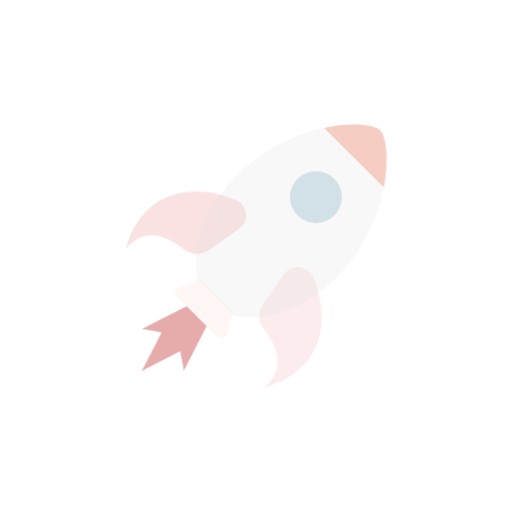
t = 0.00 s
t = 1.00 s: frame unchanged from t = 0.00 s, image omitted
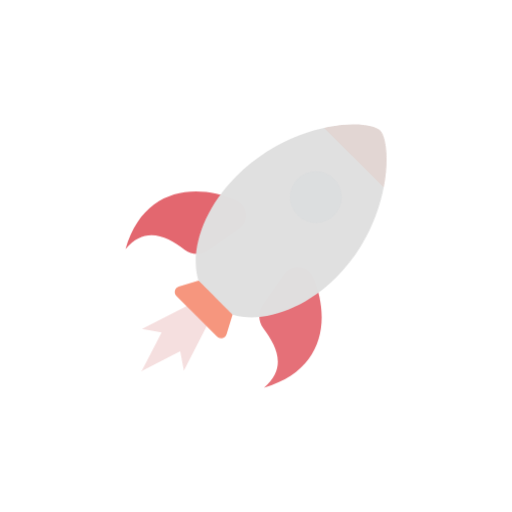
t = 1.25 s
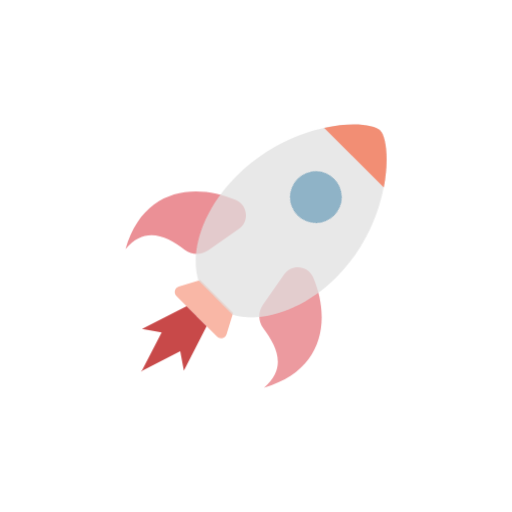
t = 1.50 s
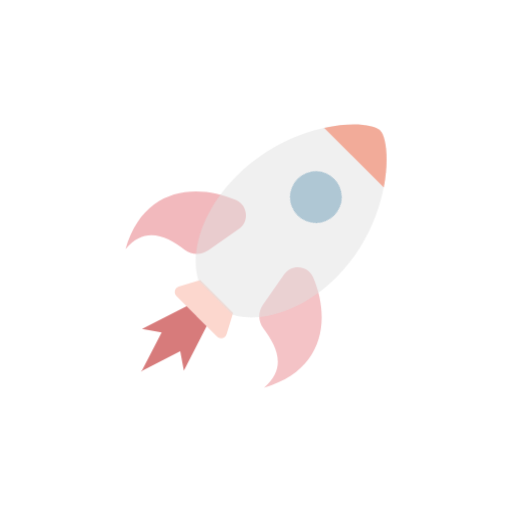
t = 1.75 s

The animated SVG that drew these frames (rendered in a browser with its animation timeline set to each time). Animation: 2 CSS @keyframes rules; one cycle of 2.00 s, repeats indefinitely.

<svg class="ldi-pn885j" width="200px"  height="200px"  xmlns="http://www.w3.org/2000/svg" xmlns:xlink="http://www.w3.org/1999/xlink" viewBox="0 0 100 100" preserveAspectRatio="xMidYMid" style="background: none;"><!--?xml version="1.0" encoding="utf-8"?--><!--Generator: Adobe Illustrator 21.0.0, SVG Export Plug-In . SVG Version: 6.00 Build 0)--><svg version="1.1" id="圖層_1" xmlns="http://www.w3.org/2000/svg" xmlns:xlink="http://www.w3.org/1999/xlink" x="0px" y="0px" viewBox="0 0 100 100" style="transform-origin: 50px 50px 0px;" xml:space="preserve"><g style="transform-origin: 50px 50px 0px;"><g style="transform-origin: 50px 50px 0px; transform: scale(0.6);"><g style="transform-origin: 50px 50px 0px;"><g><style type="text/css" class="ld ld-fade" style="transform-origin: 50px 50px 0px; animation-duration: 1s; animation-delay: -1s; animation-direction: normal;">.st0{fill:#666666;} .st1{fill:#EBB885;} .st2{fill:#E0E0E0;} .st3{fill:#A0C8D7;} .st4{fill:#66503A;} .st5{fill:#ABBD81;} .st6{fill:#A0C8D7;stroke:#333333;stroke-width:2;stroke-miterlimit:10;} .st7{fill:#FFFFFF;} .st8{fill:#66503A;stroke:#333333;stroke-width:2;stroke-miterlimit:10;} .st9{fill:#E0E0E0;stroke:#333333;stroke-width:2;stroke-miterlimit:10;} .st10{fill:#03AFF3;} .st11{fill:none;stroke:#333333;stroke-width:5;stroke-linecap:round;stroke-miterlimit:10;} .st12{fill:#8C6239;} .st13{fill:#F5E6C8;} .st14{fill:#333333;} .st15{fill:#F47E60;} .st16{fill:#E15B64;} .st17{fill:none;stroke:#000000;stroke-width:6;stroke-miterlimit:10;} .st18{fill:#4A3827;} .st19{fill:none;stroke:#666666;stroke-width:5.8262;stroke-linecap:round;stroke-miterlimit:10;} .st20{fill:#77A4BD;} .st21{fill:#F8B26A;} .st22{fill:#849B87;} .st23{fill:none;} .st24{fill:#FFFFFF;stroke:#000000;stroke-width:4;stroke-miterlimit:10;} .st25{fill:none;stroke:#849B87;stroke-width:4;stroke-miterlimit:10;} .st26{fill:none;stroke:#849B87;stroke-width:4.1718;stroke-miterlimit:10;} .st27{fill:#C33737;} .st28{fill:#FFDC6C;stroke:#FFFFFF;stroke-width:2.4393;stroke-miterlimit:10;} .st29{stroke:#000000;stroke-width:3;stroke-miterlimit:10;} .st30{stroke:#000000;stroke-width:3;stroke-linecap:round;stroke-linejoin:round;stroke-miterlimit:10;} .st31{fill:#E0E0E0;stroke:#000000;stroke-width:3;stroke-miterlimit:10;} .st32{fill:#735441;} .st33{fill:#C8DC96;} .st34{fill:#F5E6C8;stroke:#C33737;stroke-width:6;stroke-miterlimit:10;} .st35{fill:#F5E6C8;stroke:#000000;stroke-width:4.2393;stroke-miterlimit:10;} .st36{fill:#F5E169;} .st37{fill:#FFDC6C;} .st38{fill:none;stroke:#000000;stroke-width:5.1342;stroke-miterlimit:10;} .st39{fill:none;stroke:#000000;stroke-width:4.908;stroke-miterlimit:10;} .st40{fill:none;stroke:#000000;stroke-width:5.0371;stroke-miterlimit:10;} .st41{fill:none;stroke:#000000;stroke-width:5.4333;stroke-miterlimit:10;} .st42{fill:none;stroke:#333333;stroke-width:4.308;stroke-miterlimit:10;} .st43{fill:#F8B26A;stroke:#333333;stroke-width:3;stroke-miterlimit:10;} .st44{fill:#FFFF00;stroke:#333333;stroke-width:3;stroke-miterlimit:10;} .st45{fill:#F8B26A;stroke:#F47E60;stroke-width:2.326;stroke-miterlimit:10;} .st46{fill:#333333;stroke:#333333;stroke-width:3;stroke-miterlimit:10;} .st47{fill:#8A8A8A;} .st48{fill:none;stroke:#333333;stroke-width:3;stroke-linecap:round;stroke-linejoin:round;stroke-miterlimit:10;} .st49{fill:none;stroke:#333333;stroke-width:2;stroke-linecap:round;stroke-linejoin:round;stroke-miterlimit:10;} .st50{fill:#983733;} .st51{fill:#D50D01;} .st52{fill:#81C927;} .st53{fill:#C33737;stroke:#333333;stroke-width:2;stroke-miterlimit:10;} .st54{fill:#F5E6C8;stroke:#333333;stroke-width:2;stroke-miterlimit:10;} .st55{fill:#FFFFFF;stroke:#333333;stroke-width:4;stroke-miterlimit:10;} .st56{fill:none;stroke:#E15B64;stroke-width:3;stroke-miterlimit:10;} .st57{fill:#FFFFFF;stroke:#333333;stroke-width:6;stroke-linecap:round;stroke-miterlimit:10;}</style><g class="ld ld-fade" style="transform-origin: 50px 50px 0px; animation-duration: 1s; animation-delay: -0.941176s; animation-direction: normal;"><path class="st15" d="M37.328,76.238L24.11,63.019c-0.99-0.99-0.57-2.677,0.768-3.088l6.991-2.145l10.693,10.693l-2.145,6.991 C40.006,76.808,38.318,77.228,37.328,76.238z" fill="rgb(244, 126, 96)" style="fill: rgb(244, 126, 96);"></path></g><g class="ld ld-fade" style="transform-origin: 50px 50px 0px; animation-duration: 1s; animation-delay: -0.882353s; animation-direction: normal;"><path class="st16" d="M52.584,92.847L52.584,92.847C52.584,92.848,52.584,92.847,52.584,92.847 c7.624-6.472,4.221-13.342-0.219-19.324c-1.689-2.275-1.736-5.373-0.111-7.694l6.924-9.889c2.434-3.476,7.744-2.923,9.408,0.981 C74.157,69.995,72.641,87.067,52.584,92.847z" fill="rgb(225, 91, 100)" style="fill: rgb(225, 91, 100);"></path></g><g class="ld ld-fade" style="transform-origin: 50px 50px 0px; animation-duration: 1s; animation-delay: -0.823529s; animation-direction: normal;"><path class="st16" d="M7.501,47.763L7.501,47.763C7.5,47.764,7.5,47.764,7.501,47.763c6.472-7.624,13.342-4.221,19.324,0.219 c2.275,1.689,5.373,1.736,7.694,0.111l9.889-6.924c3.476-2.434,2.923-7.744-0.981-9.408C30.353,26.19,13.281,27.707,7.501,47.763z" fill="rgb(225, 91, 100)" style="fill: rgb(225, 91, 100);"></path></g><g class="ld ld-fade" style="transform-origin: 50px 50px 0px; animation-duration: 1s; animation-delay: -0.764706s; animation-direction: normal;"><path class="st2" d="M76.207,56.895C65.609,67.492,52.078,72.009,42.368,69.106c-2.036-2.036-8.805-8.802-11.125-11.122 c-2.906-9.71,1.611-23.244,12.21-33.843C62.034,5.56,86.491,5.242,90.4,9.151S94.375,38.727,76.207,56.895z" fill="rgb(224, 224, 224)" style="fill: rgb(224, 224, 224);"></path></g><g class="ld ld-fade" style="transform-origin: 50px 50px 0px; animation-duration: 1s; animation-delay: -0.705882s; animation-direction: normal;"><ellipse transform="matrix(0.7071 -0.7071 0.7071 0.7071 -1.4493 58.1822)" class="st20" cx="69.507" cy="30.841" rx="8.431" ry="8.431" fill="rgb(119, 164, 189)" style="fill: rgb(119, 164, 189);"></ellipse></g><g class="ld ld-fade" style="transform-origin: 50px 50px 0px; animation-duration: 1s; animation-delay: -0.647059s; animation-direction: normal;"><path class="st15" d="M90.4,9.151c-1.972-1.972-9.18-2.864-18.223-0.88l19.405,19.405C93.348,18.499,92.354,11.105,90.4,9.151z" fill="rgb(244, 126, 96)" style="fill: rgb(244, 126, 96);"></path></g><g class="ld ld-fade" style="transform-origin: 50px 50px 0px; animation-duration: 1s; animation-delay: -0.588235s; animation-direction: normal;"><polygon class="st27" points="26.51,87.355 33.923,72.832 30.719,69.629 30.608,69.517 27.405,66.314 12.881,73.727 19.283,74.906 12.881,87.245 12.529,87.596 12.761,87.476 12.641,87.707 12.992,87.356 25.33,80.953 " fill="rgb(195, 55, 55)" style="fill: rgb(195, 55, 55);"></polygon></g><metadata xmlns:d="https://loading.io/stock/" class="ld ld-fade" style="transform-origin: 50px 50px 0px; animation-duration: 1s; animation-delay: -0.529412s; animation-direction: normal;">
<d:name class="ld ld-fade" style="transform-origin: 50px 50px 0px; animation-duration: 1s; animation-delay: -0.470588s; animation-direction: normal;">rocket</d:name>
<d:tags class="ld ld-fade" style="transform-origin: 50px 50px 0px; animation-duration: 1s; animation-delay: -0.411765s; animation-direction: normal;">space shuttle,missile,space,travel,fire,take off,rocket,business</d:tags>
<d:license class="ld ld-fade" style="transform-origin: 50px 50px 0px; animation-duration: 1s; animation-delay: -0.352941s; animation-direction: normal;">rf</d:license>
<d:slug class="ld ld-fade" style="transform-origin: 50px 50px 0px; animation-duration: 1s; animation-delay: -0.294118s; animation-direction: normal;">pn885j</d:slug>
</metadata></g></g></g></g><style type="text/css" class="ld ld-fade" style="transform-origin: 50px 50px 0px; animation-duration: 1s; animation-delay: -0.235294s; animation-direction: normal;">@keyframes ld-fade {
  0% {
    opacity: 1;
  }
  100% {
    opacity: 0;
  }
}
@-webkit-keyframes ld-fade {
  0% {
    opacity: 1;
  }
  100% {
    opacity: 0;
  }
}
.ld.ld-fade {
  -webkit-animation: ld-fade 1s infinite linear;
  animation: ld-fade 1s infinite linear;
}
</style></svg></svg>